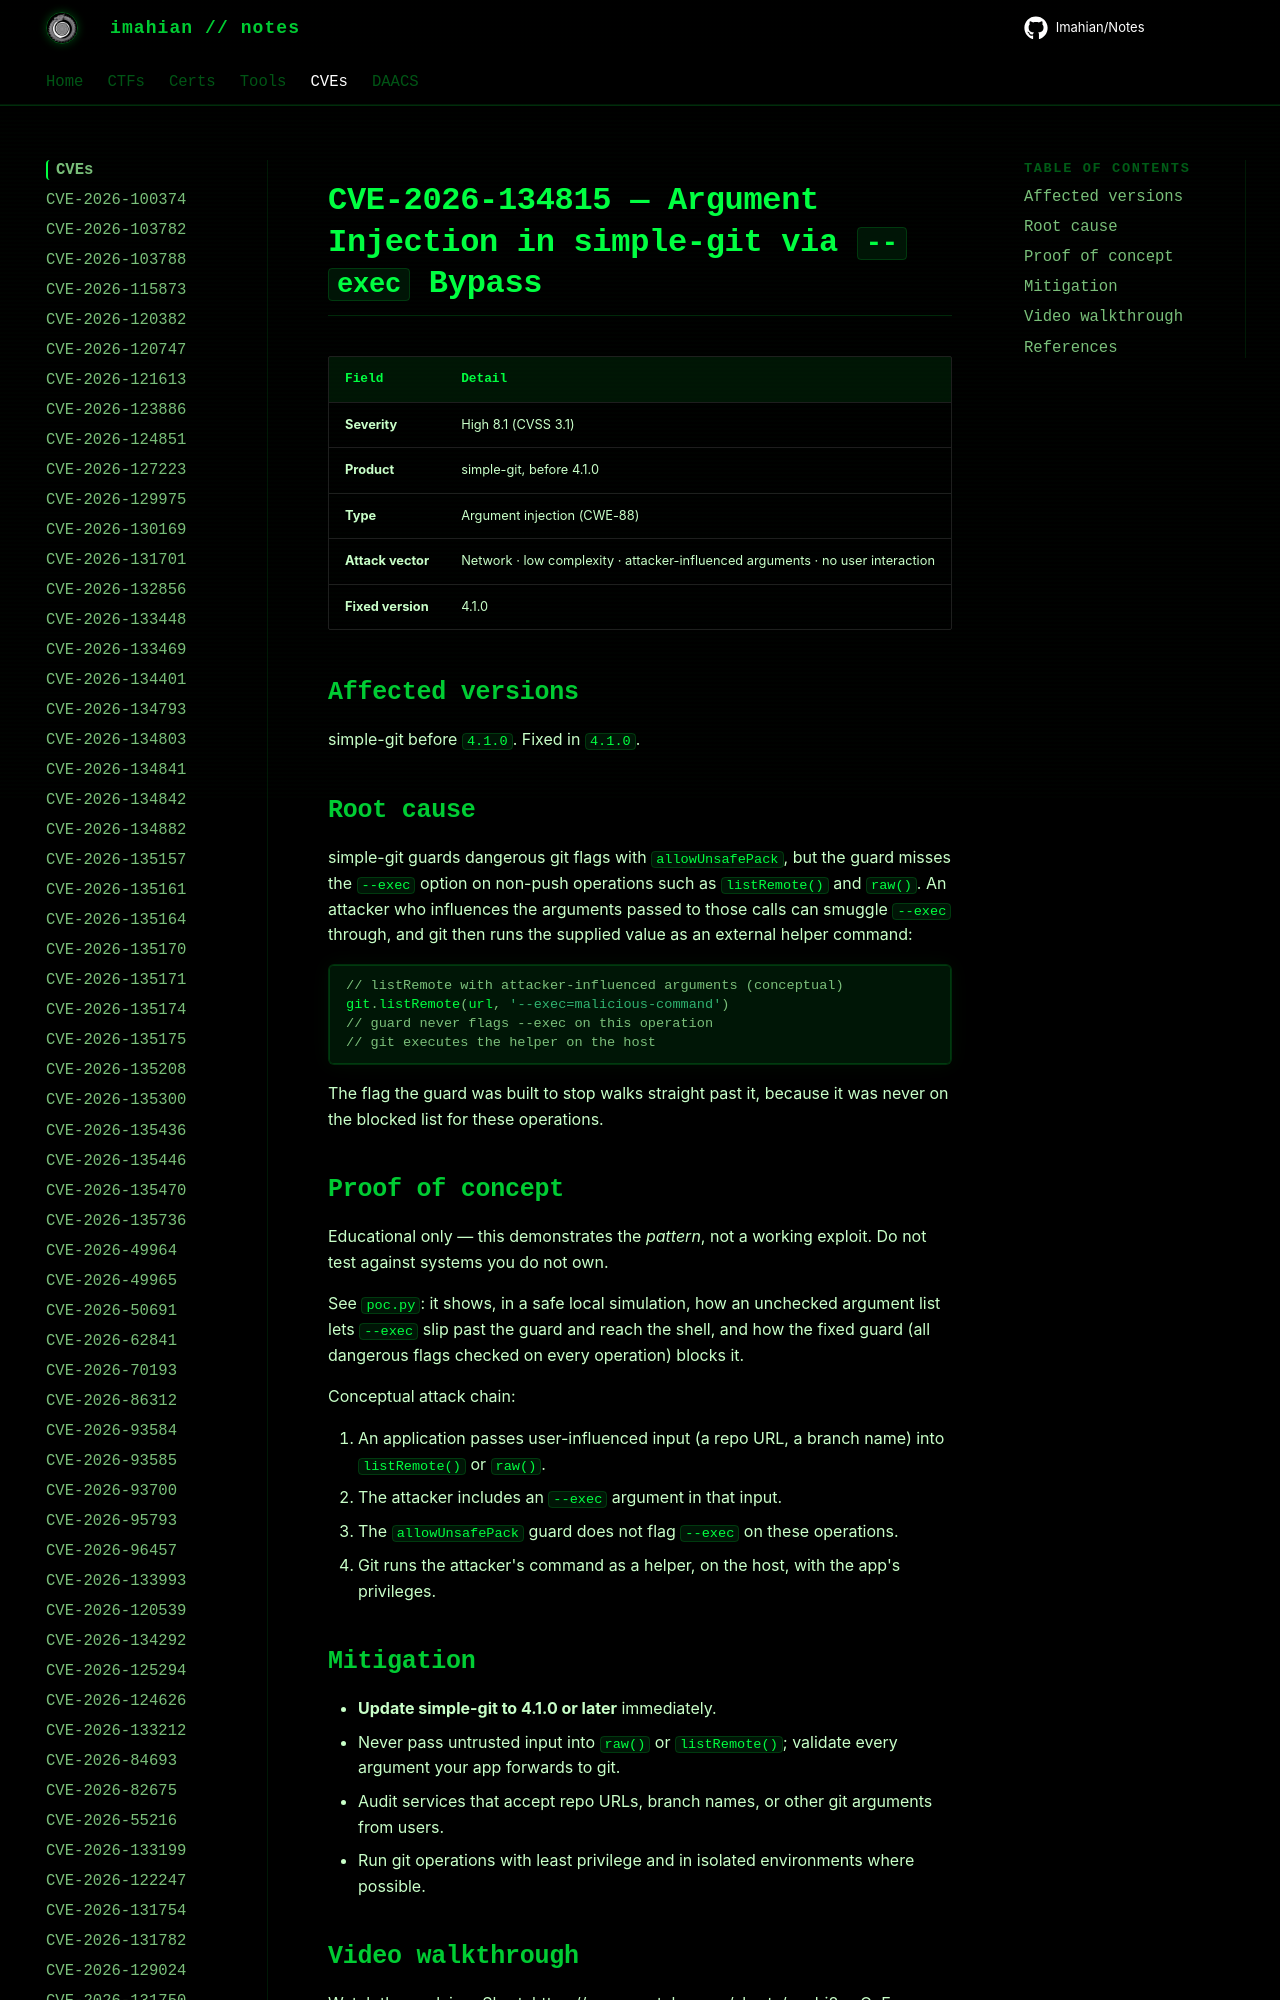

repository: Imahian/Notes · page: CVEs/CVE-2026-134815/index.html · generator: mkdocs

# CVE-2026-134815 — Argument Injection in simple-git via `--exec` Bypass

| Field | Detail |
|---|---|
| **Severity** | High 8.1 (CVSS 3.1) |
| **Product** | simple-git, before 4.1.0 |
| **Type** | Argument injectio
